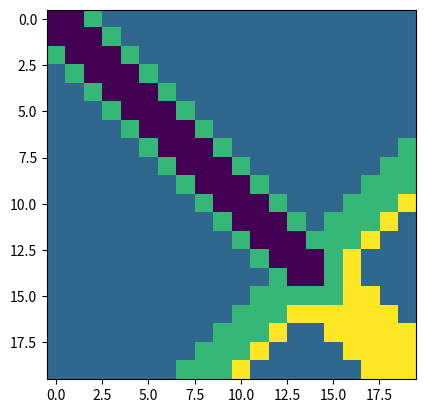

Source code (Python): (Note: this script raises an exception after producing the figure.)
import numpy as np
import matplotlib.pyplot as plt

#Creating a matrix that looks like a sword using arrays from numpy

x = np.array([[0,0,2,1,1,1,1,1,1,1,1,1,1,1,1,1,1,1,1,1],
            [0,0,0,2,1,1,1,1,1,1,1,1,1,1,1,1,1,1,1,1],
            [2,0,0,0,2,1,1,1,1,1,1,1,1,1,1,1,1,1,1,1],
            [1,2,0,0,0,2,1,1,1,1,1,1,1,1,1,1,1,1,1,1],
            [1,1,2,0,0,0,2,1,1,1,1,1,1,1,1,1,1,1,1,1],
            [1,1,1,2,0,0,0,2,1,1,1,1,1,1,1,1,1,1,1,1],
            [1,1,1,1,2,0,0,0,2,1,1,1,1,1,1,1,1,1,1,1],
            [1,1,1,1,1,2,0,0,0,2,1,1,1,1,1,1,1,1,1,2],
            [1,1,1,1,1,1,2,0,0,0,2,1,1,1,1,1,1,1,2,2],
            [1,1,1,1,1,1,1,2,0,0,0,2,1,1,1,1,1,2,2,2],
            [1,1,1,1,1,1,1,1,2,0,0,0,2,1,1,1,2,2,2,3],
            [1,1,1,1,1,1,1,1,1,2,0,0,0,2,1,2,2,2,3,1],
            [1,1,1,1,1,1,1,1,1,1,2,0,0,0,2,2,2,3,1,1],
            [1,1,1,1,1,1,1,1,1,1,1,2,0,0,0,2,3,1,1,1],
            [1,1,1,1,1,1,1,1,1,1,1,1,2,0,0,2,3,1,1,1],
            [1,1,1,1,1,1,1,1,1,1,1,2,2,2,2,2,3,3,1,1],
            [1,1,1,1,1,1,1,1,1,1,2,2,2,3,3,3,3,3,3,1],
            [1,1,1,1,1,1,1,1,1,2,2,2,3,1,1,3,3,3,3,3],
            [1,1,1,1,1,1,1,1,2,2,2,3,1,1,1,1,3,3,3,3],
            [1,1,1,1,1,1,1,2,2,2,3,1,1,1,1,1,1,3,3,3],])

#Define a simple function to perform SVD on a square matrix

def svdiezer(n):
    U,s,VT=np.linalg.svd(x)
    for i in range (n,20): #The 20 in the following example is basically the resolution through 
        #which we will itterate, it is important because it shows how many pixles of the original matrix or image we will use for the compression 
        for j in range (n,20):
            U[i][j] = 0
            VT[j][i] = 0
            VT[i][i] = 0
    r=U@np.diag(s)@VT
    return r

#Itterating through various values of the selection in SVD to Compress the matrix

for n in range (0,21):
    d = svdiezer(n)
    c = np.absolute(d)
    print(n)
    plt.imshow(d)  #Showing the image of the matrix using matplotlib's imshow function that plots a matrix as an image
    plt.show() 

#I prefer to use Spyder because it gives an automatic visualization, the video on how it is done is provided with this git repo.


plt.plot(w,c)
plt.show()
